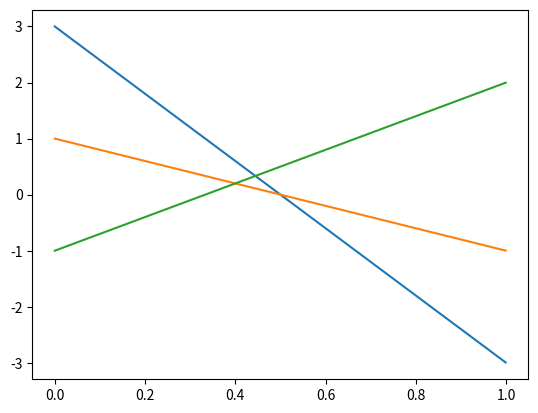

Write the Python code that produced this figure.
#%%
import numpy as np
import sympy as sym
from itertools import combinations
import matplotlib.pyplot as plt

A = np.array([
    [-3, -1, 2],
    [3, 1, -1]
])
row_min = []
column_max = []
for i in range(A.shape[0]):
    for j in list(*np.where(A[i, :] == A[i, :].min())):
        row_min.append([i, j])
for i in range(A.shape[1]):
    for j in list(*np.where(A[:, i] == A[:, i].max())):
        column_max.append([j, i])
stable = False
for i in row_min:
    if i in column_max:
        stable = True
        print(i)
if not stable:
    if A.shape[0] <= 2 <= A.shape[1]:
        first = "column"
        A = A.T
        var = sym.Symbol("x")
    elif A.shape[1] <= 2 <= A.shape[0]:
        first = "row"
        var = sym.Symbol("y")
    else:
        raise ValueError("Uninmplemented")
    A = A.tolist()
    ans = set()
    expr = []
    for i in A:
        z = sym.Symbol("z")
        expr.append(i[0]*var + i[1]*(1 - var) - z)
    print(expr)
    print()
    for i in combinations(expr, 2):
        print(i)
        print(sym.solve(i))
        print()

#%%
def f1(x):
    return -6*x + 3
def f2(x):
    return -2*x + 1
def f3(x):
    return 3*x - 1
x = np.arange(0, 1, 0.001)
ax = plt.subplot()
ax.plot(x, f1(x))
ax.plot(x, f2(x))
ax.plot(x, f3(x))
